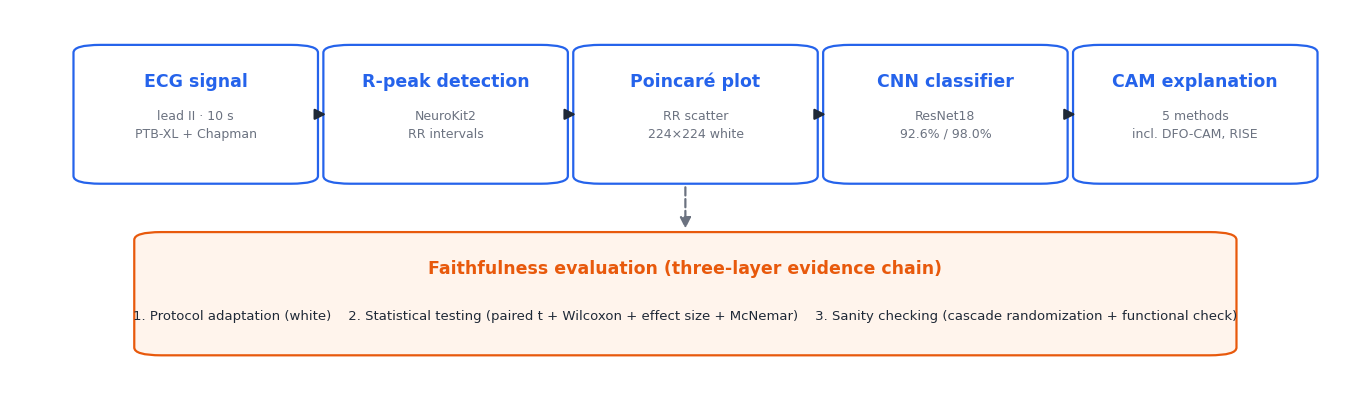

Write Python code to recreate this figure. (Note: this script raises an exception after producing the figure.)
# -*- coding: utf-8 -*-
# Fig 1 method pipeline: ECG -> R-peak -> Poincaré plot -> CNN -> CAM -> faithfulness evaluation
import matplotlib
matplotlib.use('Agg')
import matplotlib.pyplot as plt
from matplotlib.patches import FancyBboxPatch, FancyArrowPatch

matplotlib.rcParams['font.sans-serif'] = ['Arial', 'DejaVu Sans']
matplotlib.rcParams['axes.unicode_minus'] = False

C_MAIN = '#2563EB'
C_ASSESS = '#E8590C'
C_TXT = '#1F2937'
C_SUB = '#6B7280'

fig, ax = plt.subplots(figsize=(14, 4.2))
ax.set_xlim(0, 1)
ax.set_ylim(0, 1)
ax.axis('off')

modules = [
    ('ECG signal', 'lead II · 10 s\nPTB-XL + Chapman'),
    ('R-peak detection', 'NeuroKit2\nRR intervals'),
    ('Poincaré plot', 'RR scatter\n224×224 white'),
    ('CNN classifier', 'ResNet18\n92.6% / 98.0%'),
    ('CAM explanation', '5 methods\nincl. DFO-CAM, RISE'),
]
n = len(modules)
box_w = 0.165
box_h = 0.34
xs = [0.055 + i * 0.185 for i in range(n)]

for i, (title, sub) in enumerate(modules):
    x0, y0 = xs[i], 0.56
    ax.add_patch(FancyBboxPatch((x0, y0), box_w, box_h,
                                boxstyle='round,pad=0.008,rounding_size=0.02',
                                linewidth=1.6, edgecolor=C_MAIN, facecolor='white'))
    ax.text(x0 + box_w/2, y0 + box_h - 0.085, title, ha='center', va='center',
            fontsize=12.5, fontweight='bold', color=C_MAIN)
    ax.text(x0 + box_w/2, y0 + box_h - 0.195, sub, ha='center', va='center',
            fontsize=9, color=C_SUB, linespacing=1.5)

for i in range(n - 1):
    ax.add_patch(FancyArrowPatch((xs[i] + box_w + 0.004, 0.73),
                                 (xs[i+1] - 0.004, 0.73),
                                 arrowstyle='-|>', mutation_scale=16,
                                 linewidth=1.6, color=C_TXT))

y0_b, box_b_h = 0.12, 0.30
ax.add_patch(FancyBboxPatch((0.10, y0_b), 0.80, box_b_h,
                            boxstyle='round,pad=0.008,rounding_size=0.02',
                            linewidth=1.6, edgecolor=C_ASSESS, facecolor='#FFF4EC'))
ax.text(0.5, y0_b + box_b_h - 0.085, 'Faithfulness evaluation (three-layer evidence chain)',
        ha='center', va='center', fontsize=12.5, fontweight='bold', color=C_ASSESS)
ax.text(0.5, y0_b + 0.095,
        '1. Protocol adaptation (white)    2. Statistical testing (paired t + Wilcoxon + effect size + McNemar)    3. Sanity checking (cascade randomization + functional check)',
        ha='center', va='center', fontsize=9.5, color=C_TXT)

ax.add_patch(FancyArrowPatch((0.5, 0.55), (0.5, y0_b + box_b_h + 0.01),
                             arrowstyle='-|>', mutation_scale=16,
                             linewidth=1.6, color=C_SUB, linestyle='--'))

plt.tight_layout()
plt.savefig('图片/Fig1_method_pipeline.png', dpi=200, bbox_inches='tight',
            facecolor='white')
plt.close(fig)
print('已生成 图片/Fig1_method_pipeline.png')
